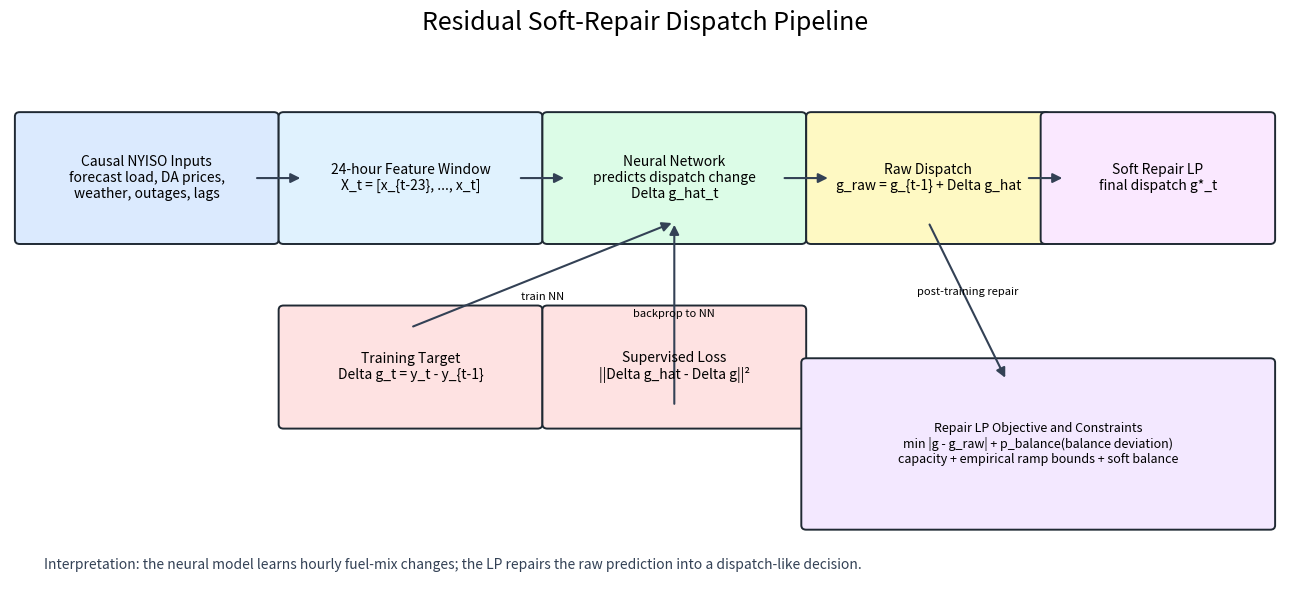
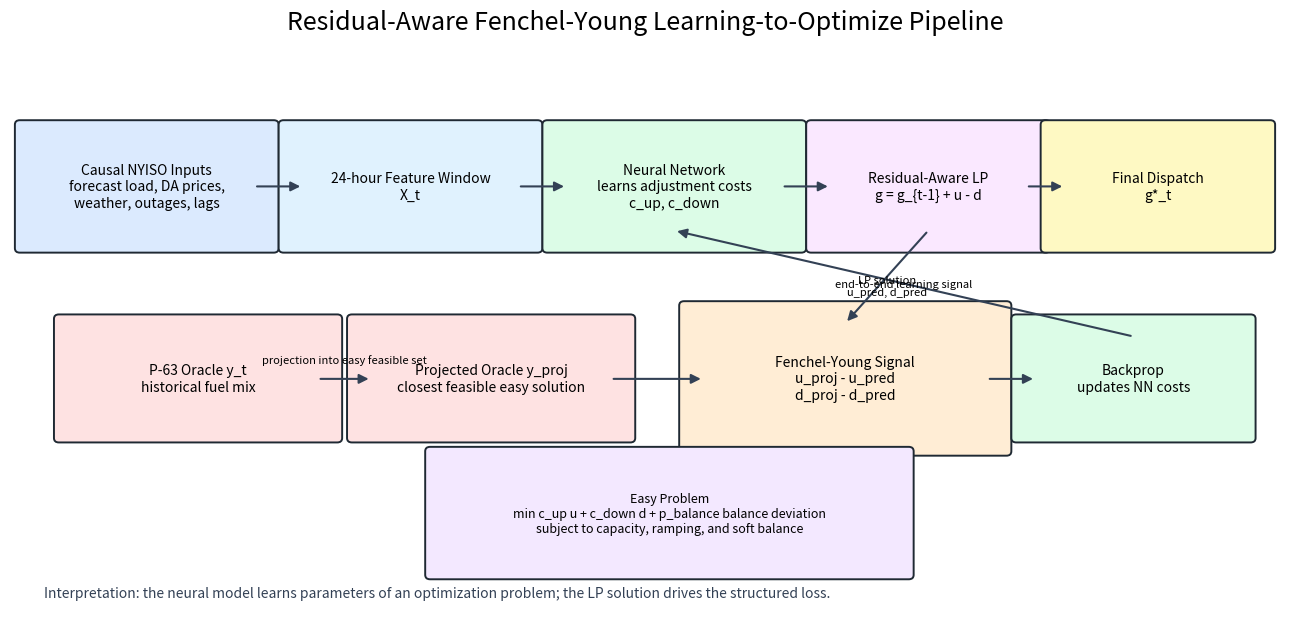

The matplotlib source for these figures, in order:
# OUTDATED
# Legacy diagram generator for earlier model framing. Final SCUC proxy reporting
# is captured in final_scuc_proxy_results.md and figures/final_scuc_proxy.
from __future__ import annotations

import os
from pathlib import Path

os.environ.setdefault("MPLCONFIGDIR", "/tmp/matplotlib")
os.environ.setdefault("XDG_CACHE_HOME", "/tmp")

import matplotlib

matplotlib.use("Agg")
import matplotlib.pyplot as plt
from matplotlib.patches import FancyArrowPatch, FancyBboxPatch


BOX = dict(boxstyle="round,pad=0.25,rounding_size=0.05", linewidth=1.4, edgecolor="#1f2933")


def _box(ax, xy, w, h, text, fc="#f8fafc", fontsize=10):
    patch = FancyBboxPatch(xy, w, h, facecolor=fc, **BOX)
    ax.add_patch(patch)
    ax.text(xy[0] + w / 2, xy[1] + h / 2, text, ha="center", va="center", fontsize=fontsize, wrap=True)


def _arrow(ax, start, end, text=None, dy=0.0):
    arr = FancyArrowPatch(start, end, arrowstyle="-|>", mutation_scale=14, linewidth=1.5, color="#334155")
    ax.add_patch(arr)
    if text:
        ax.text((start[0] + end[0]) / 2, (start[1] + end[1]) / 2 + dy, text, ha="center", va="center", fontsize=8)


def residual_soft_repair(path: Path) -> None:
    fig, ax = plt.subplots(figsize=(13, 6.2))
    ax.set_xlim(0, 13)
    ax.set_ylim(0, 6.2)
    ax.axis("off")
    ax.set_title("Residual Soft-Repair Dispatch Pipeline", fontsize=18, pad=18)

    _box(ax, (0.3, 4.3), 2.2, 1.0, "Causal NYISO Inputs\nforecast load, DA prices,\nweather, outages, lags", "#dbeafe")
    _box(ax, (3.0, 4.3), 2.2, 1.0, "24-hour Feature Window\nX_t = [x_{t-23}, ..., x_t]", "#e0f2fe")
    _box(ax, (5.7, 4.3), 2.2, 1.0, "Neural Network\npredicts dispatch change\nDelta g_hat_t", "#dcfce7")
    _box(ax, (8.4, 4.3), 2.0, 1.0, "Raw Dispatch\ng_raw = g_{t-1} + Delta g_hat", "#fef9c3")
    _box(ax, (10.8, 4.3), 1.9, 1.0, "Soft Repair LP\nfinal dispatch g*_t", "#fae8ff")

    _arrow(ax, (2.5, 4.8), (3.0, 4.8))
    _arrow(ax, (5.2, 4.8), (5.7, 4.8))
    _arrow(ax, (7.9, 4.8), (8.4, 4.8))
    _arrow(ax, (10.4, 4.8), (10.8, 4.8))

    _box(ax, (3.0, 2.2), 2.2, 0.9, "Training Target\nDelta g_t = y_t - y_{t-1}", "#fee2e2")
    _box(ax, (5.7, 2.2), 2.2, 0.9, "Supervised Loss\n||Delta g_hat - Delta g||²", "#fee2e2")
    _arrow(ax, (4.1, 3.1), (6.8, 4.3), "train NN", dy=-0.25)
    _arrow(ax, (6.8, 2.2), (6.8, 4.3), "backprop to NN", dy=0.0)

    _box(
        ax,
        (8.35, 1.05),
        4.35,
        1.45,
        "Repair LP Objective and Constraints\nmin |g - g_raw| + p_balance(balance deviation)\ncapacity + empirical ramp bounds + soft balance",
        "#f3e8ff",
        fontsize=9,
    )
    _arrow(ax, (9.4, 4.3), (10.2, 2.5), "post-training repair", dy=0.1)

    ax.text(
        0.35,
        0.35,
        "Interpretation: the neural model learns hourly fuel-mix changes; the LP repairs the raw prediction into a dispatch-like decision.",
        fontsize=10,
        color="#334155",
    )
    plt.tight_layout()
    plt.savefig(path, dpi=220)
    plt.close()


def residual_aware_lto(path: Path) -> None:
    fig, ax = plt.subplots(figsize=(13, 6.4))
    ax.set_xlim(0, 13)
    ax.set_ylim(0, 6.4)
    ax.axis("off")
    ax.set_title("Residual-Aware Fenchel-Young Learning-to-Optimize Pipeline", fontsize=18, pad=18)

    _box(ax, (0.3, 4.4), 2.2, 1.0, "Causal NYISO Inputs\nforecast load, DA prices,\nweather, outages, lags", "#dbeafe")
    _box(ax, (3.0, 4.4), 2.2, 1.0, "24-hour Feature Window\nX_t", "#e0f2fe")
    _box(ax, (5.7, 4.4), 2.2, 1.0, "Neural Network\nlearns adjustment costs\nc_up, c_down", "#dcfce7")
    _box(ax, (8.4, 4.4), 2.0, 1.0, "Residual-Aware LP\ng = g_{t-1} + u - d", "#fae8ff")
    _box(ax, (10.8, 4.4), 1.9, 1.0, "Final Dispatch\ng*_t", "#fef9c3")

    _arrow(ax, (2.5, 4.9), (3.0, 4.9))
    _arrow(ax, (5.2, 4.9), (5.7, 4.9))
    _arrow(ax, (7.9, 4.9), (8.4, 4.9))
    _arrow(ax, (10.4, 4.9), (10.8, 4.9))

    _box(ax, (0.7, 2.25), 2.45, 0.95, "P-63 Oracle y_t\nhistorical fuel mix", "#fee2e2")
    _box(ax, (3.7, 2.25), 2.45, 0.95, "Projected Oracle y_proj\nclosest feasible easy solution", "#fee2e2")
    _box(ax, (7.1, 2.1), 2.9, 1.25, "Fenchel-Young Signal\nu_proj - u_pred\nd_proj - d_pred", "#ffedd5")
    _box(ax, (10.5, 2.25), 2.0, 0.95, "Backprop\nupdates NN costs", "#dcfce7")

    _arrow(ax, (3.15, 2.72), (3.7, 2.72), "projection into easy feasible set", dy=0.22)
    _arrow(ax, (6.15, 2.72), (7.1, 2.72))
    _arrow(ax, (10.0, 2.72), (10.5, 2.72))
    _arrow(ax, (11.5, 3.2), (6.8, 4.4), "end-to-end learning signal", dy=0.0)
    _arrow(ax, (9.4, 4.4), (8.55, 3.35), "LP solution\nu_pred, d_pred", dy=-0.1)

    _box(
        ax,
        (4.5, 0.7),
        4.5,
        1.0,
        "Easy Problem\nmin c_up u + c_down d + p_balance balance deviation\nsubject to capacity, ramping, and soft balance",
        "#f3e8ff",
        fontsize=9,
    )

    ax.text(
        0.35,
        0.25,
        "Interpretation: the neural model learns parameters of an optimization problem; the LP solution drives the structured loss.",
        fontsize=10,
        color="#334155",
    )
    plt.tight_layout()
    plt.savefig(path, dpi=220)
    plt.close()


def main() -> None:
    out = Path("figures")
    out.mkdir(parents=True, exist_ok=True)
    residual_soft_repair(out / "diagram_residual_soft_repair.png")
    residual_aware_lto(out / "diagram_residual_aware_fy_lto.png")
    print("Saved diagrams:")
    print(out / "diagram_residual_soft_repair.png")
    print(out / "diagram_residual_aware_fy_lto.png")


if __name__ == "__main__":
    main()
